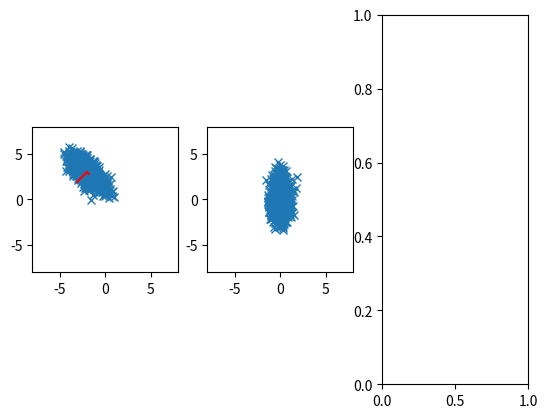

Generate this figure with matplotlib:
# scatter correlated 2d point cloud

import numpy as np
import matplotlib.pyplot as plt

# generate correlated 2d point cloud
mean = [-2, 3]
cov = [[1, -0.7], [-0.7, 1]]
x, y = np.random.multivariate_normal(mean, cov, 1000).T

# get covariance matrix
cov = np.cov(x, y)
print(cov)

# get eigenvalues and eigenvectors
eig_val, eig_vec = np.linalg.eig(cov)

# transform data to eigenspace
data1 = np.array([x, y])
print(data1)
# subtract mean
data1[0] -= mean[0]
data1[1] -= mean[1]
# data = np.dot(eig_vec, data)

# multiply data with transposed eigenvectors
data1 = np.dot(eig_vec.T, data1)

# swap the two eigenvectors
eig_vec[:, [0, 1]] = eig_vec[:, [1, 0]]

# put basis vectors to 

# create multiple plots
fig, ax = plt.subplots(1, 3)

# plot eigenvectors starting from mean
# plot
ax[0].plot(x, y, "x")
ax[0].plot([mean[0], mean[0] + eig_vec[0, 0] * eig_val[0]], [mean[1], mean[1] + eig_vec[1, 0] * eig_val[0]], color="red")
ax[0].plot([mean[0], mean[0] + eig_vec[0, 1] * eig_val[1]], [mean[1], mean[1] + eig_vec[1, 1] * eig_val[1]], color="red")

# plot transformed data
ax[1].plot(data1[0], data1[1], "x")


# put axis on equal scale
ax[0].set_aspect("equal", adjustable="box")
ax[1].set_aspect("equal", adjustable="box")

# set limits
ax[0].set_xlim(-8, 8)
ax[0].set_ylim(-8, 8)
ax[1].set_xlim(-8, 8)
ax[1].set_ylim(-8, 8)

plt.show()
